Run: headless pygame with SDL's dummy video driver; simulated clock (each Clock.tick advances the game by its frame time, no real sleeping); random seed 0; keys injected as events and as key.get_pressed() state; no mouse input.
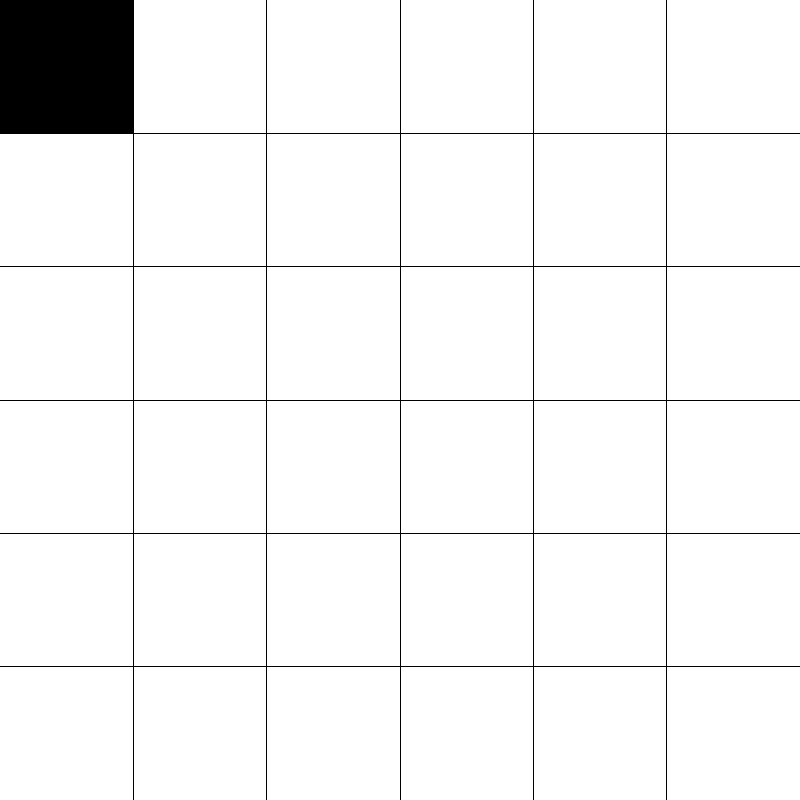
Frame 1 of 4 · flips 1–60 · no input
Frame 2 of 4 · flips 61–180 · tapped SPACE, RETURN · held RIGHT (→), D · screen unchanged from frame 1, image omitted
Frame 3 of 4 · flips 181–300 · held DOWN (↓), S · screen unchanged from frame 2, image omitted
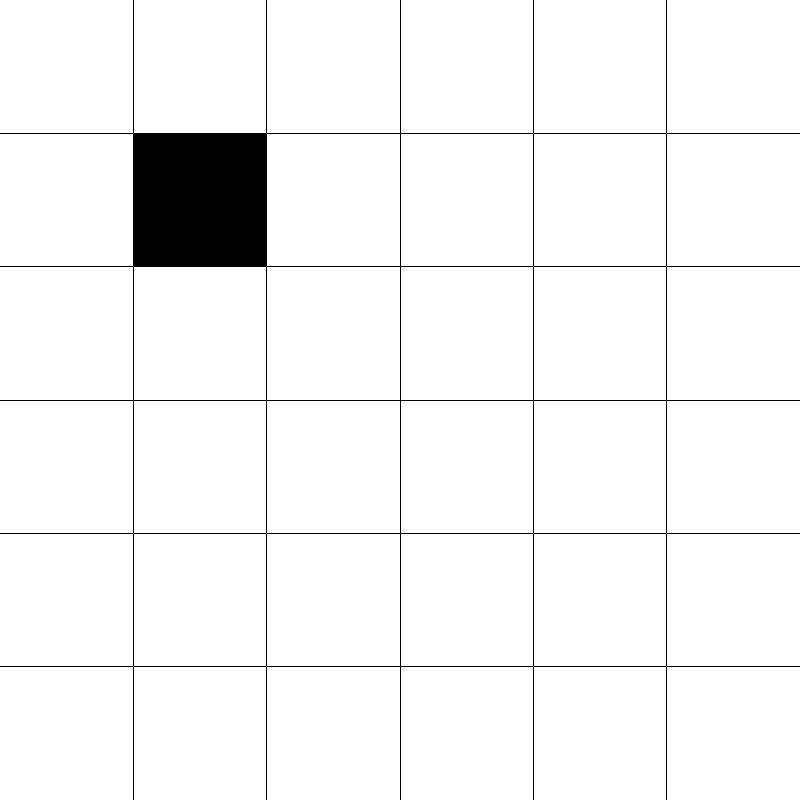
Frame 4 of 4 · flips 301–420 · held LEFT (←), A, UP (↑), W

The pygame program that drew these frames:

import pygame
from datetime import datetime

black = (255, 255, 255)
white = (0, 0, 0)
(width, height) = (800, 800)  # Dimension of the window
screen = pygame.display.set_mode((width, height))  # Making of the screen
pygame.display.set_caption("Cellular automaton")

gridSize = 6  # musi być wielokrotnością 2
drawGridLines = True
updateTime = 0.1
board = [];


def initBoard():
    for y in range(gridSize):
        row = []
        for x in range(gridSize):
            row.append(0)
        board.append(row)


def drawGrid():
    for y in range(1, gridSize):
        pygame.draw.line(screen, white, (0, int((height / gridSize) * y)), (width, int((height / gridSize) * y)), 1)

    for x in range(1, gridSize):
        pygame.draw.line(screen, white, (int((width / gridSize) * x), 0), (int((width / gridSize) * x), height), 1)


def fillCell(x, y):
    if x < 0 or x > gridSize or y < 0 or y > gridSize:
        raise Exception("Invalid coords: " + str(x) + ":" + str(y));

    pygame.draw.rect(screen, white, (
        x * int(width / gridSize), int(y * (height / gridSize)), int(width / gridSize), int(height / gridSize)))


def placePattern(pattern, offset_x, offset_y):
    global board
    for y in range(len(pattern)):
        for x in range(len(pattern[y])):
            if offset_y + y < len(board) and offset_x + x < len(board[offset_y + y]):
                board[offset_y + y][offset_x + x] = pattern[y][x]


def neighbourCount(x, y):
    UR = 0
    DR = 0
    DL = 0
    UL = 0
    if x == gridSize - 1 and y < gridSize - 1:
        UL = board[y][gridSize - 1]
        UR = board[y][0]
        DL = board[y + 1][x]
        DR = board[y + 1][0]
    if y == gridSize - 1 and x < gridSize - 1:
        UL = board[y][x]
        UR = board[y][x + 1]
        DL = board[0][x]
        DR = board[0][x + 1]
    if y == gridSize - 1 and x == gridSize - 1:
        UL = board[y][x]
        UR = board[gridSize - 1][0]
        DL = board[0][gridSize - 1]
        DR = board[0][0]
    if y < gridSize - 1 and x < gridSize - 1:
        UL = board[y][x]
        UR = board[y][x + 1]
        DL = board[y + 1][x]
        DR = board[y + 1][x + 1]

    neighbours = [UL, UR, DL, DR]
    return neighbours
def transform(UL,UR,DL,DR,x,y,boards):

                if x == gridSize - 1 and y < gridSize - 1:
                    boards[y][gridSize - 1]=UL
                    boards[y][0]=UR
                    boards[y + 1][x]=DL
                    boards[y + 1][0]=DR
                if y == gridSize - 1 and x < gridSize - 1:
                    boards[y][x]=UL
                    boards[y][x + 1]=UR
                    boards[0][x]=DL
                    boards[0][x + 1]=DR
                if y == gridSize - 1 and x == gridSize - 1:
                    boards[y][x]=UL
                    boards[gridSize - 1][0]=UR
                    boards[0][gridSize - 1]=DL
                    boards[0][0]=DR
                if y < gridSize - 1 and x < gridSize - 1:
                    boards[y][x]=UL
                    boards[y][x + 1]=UR
                    boards[y + 1][x]=DL
                    boards[y + 1][x + 1]=DR

                boards=board
                return board


def processBoard():
        global board
        for y in range(0,int(len(board)),2):
            for x in range(0,int(len(board[y])),2):
                nc = neighbourCount(x,y)
                # tutaj zdefiniujemy zasady a potem x i y +1 i mamy drugą siatke K
                if nc == [1, 0, 0, 0]:
                    transform(0,0,0,1,x,y,board)
def processBoard2():
        for y in range(1,int(len(board)),2):
            for x in range(1,int(len(board[y])),2):
                nc = neighbourCount(x,y)
                # tutaj zdefiniujemy zasady a potem x i y +1 i mamy drugą siatke K
                if nc == [1, 0, 0, 0]:
                   transform(0, 0, 0, 1, x,y,board)





def drawCells():
    for y in range(len(board)):
        for x in range(len(board[y])):
            if board[y][x] == 1:
                fillCell(x, y)


pattern = [
    [1, 0, 0, 0, 0, 0, ],
    [0, 0, 0, 0, 0, 0, ],
    [0, 0, 0, 0, 0, 0, ],
    [0, 0, 0, 0, 0, 0, ],
    [0, 0, 0, 0, 0, 0, ],
    [0, 0, 0, 0, 0, 0, ],
]

# pattern = [
#     [0, 0, 0, 0, 0, 0, 0, 0, 0, 0],
#     [0, 0, 0, 0, 0, 0, 0, 0, 0, 0],
#     [0, 0, 0, 0, 0, 0, 0, 0, 0, 0],
#     [0, 0, 0, 0, 0, 0, 0, 0, 0, 0],
#     [0, 0, 0, 0, 0, 0, 0, 0, 0, 0],
#     [0, 0, 0, 0, 0, 0, 0, 0, 0, 0],
#     [0, 0, 0, 0, 0, 0, 0, 0, 0, 0],
#     [0, 0, 0, 0, 0, 0, 0, 0, 0, 0],
#     [0, 0, 0, 0, 0, 0, 0, 0, 0, 0],
#     [0, 0, 0, 0, 0, 0, 0, 0, 0, 0],
# ]

initBoard()
placePattern(pattern, 0, 0)

running = True
prevTime = datetime.now()

while running:
    time = datetime.now()
    screen.fill(black)

    if (time - prevTime).total_seconds() > updateTime:
        processBoard()
        prevTime = time
    time=datetime.now()
    if (time - prevTime).total_seconds() > updateTime:
        processBoard2()
        prevTime = time

    if drawGridLines:
        drawGrid()

    drawCells()
    pygame.display.flip()

    for event in pygame.event.get():
        if event.type == pygame.QUIT:
            running = False
            pygame.quit()
